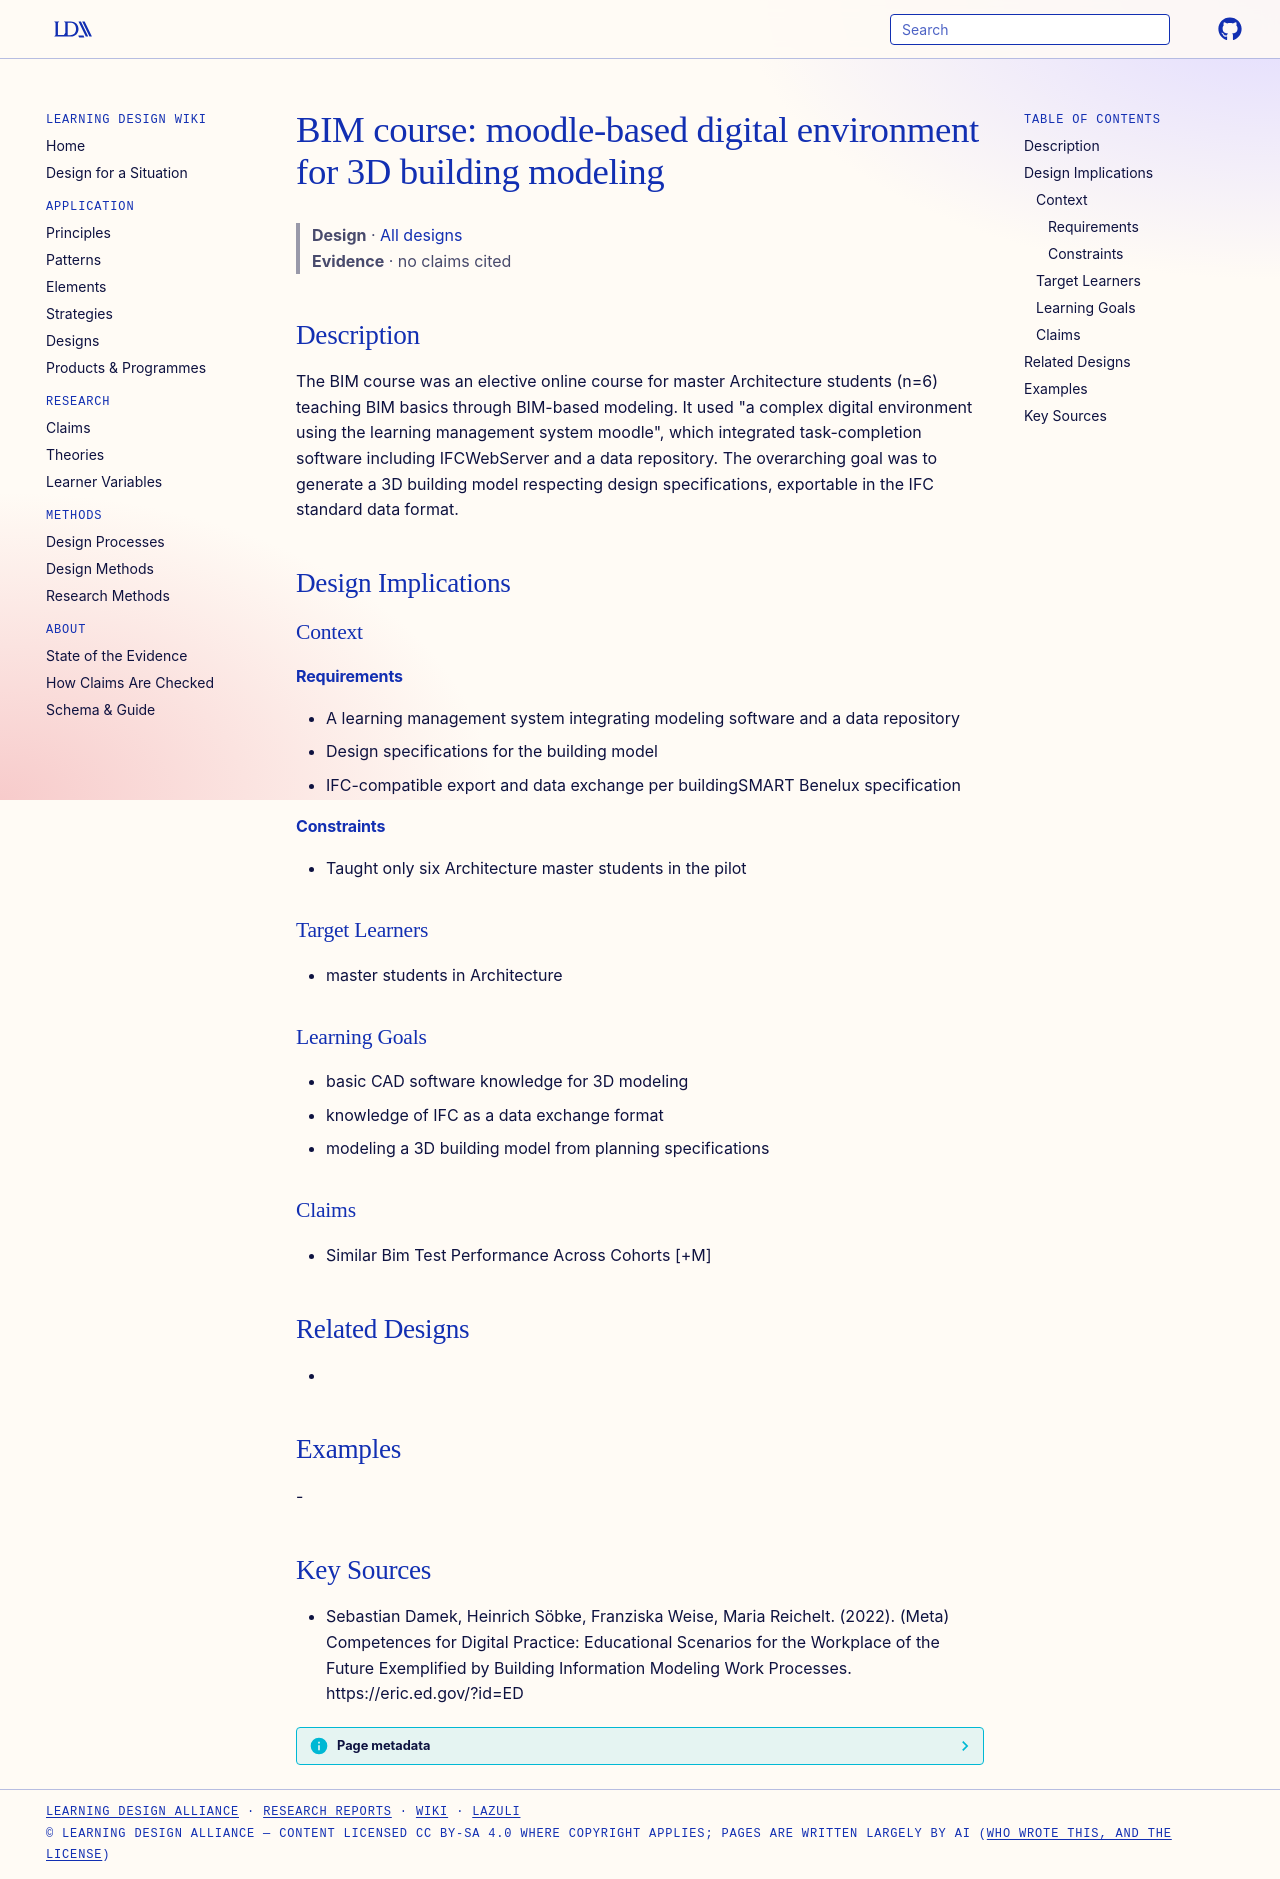

repository: Learning-Design-Alliance/learning-wiki · page: designs/bim-course-moodle-3d-modeling-element/index.html · generator: mkdocs

---
type: design
id: bim-course-moodle-3d-modeling-element
title: "BIM course: moodle-based digital environment for 3D building modeling"
description: The BIM course was an elective online course for master Architecture students (n=6) teaching BIM basics through BIM-based modeling.
status: review
generated:
  by: "process:settle-candidates"
  at: 2026-11-19
sources:
  - id: sebastian-damek-2022
    resource: "https://eric.ed.gov/?id=ED"
    title: "Sebastian Damek, Heinrich Söbke, Franziska Weise, Maria Reichelt. (2022). (Meta) Competences for Digital Practice: Educational Scenarios for the Workplace of the Future Exemplified by Building Information Modeling Work Processes. https://eric.ed.gov/?id=ED"
    author: Sebastian Damek, Heinrich Söbke, Franziska Weise, Maria Reichelt
---

# BIM course: moodle-based digital environment for 3D building modeling

> **Design** · [All designs](index.md)
> **Evidence** · no claims cited

## Description
The BIM course was an elective online course for master Architecture students (n=6) teaching BIM basics through BIM-based modeling. It used "a complex digital environment using the learning management system moodle", which integrated task-completion software including IFCWebServer and a data repository. The overarching goal was to generate a 3D building model respecting design specifications, exportable in the IFC standard data format.

## Design Implications

### Context
#### Requirements
- A learning management system integrating modeling software and a data repository
- Design specifications for the building model
- IFC-compatible export and data exchange per buildingSMART Benelux specification
#### Constraints
- Taught only six Architecture master students in the pilot

### Target Learners
- master students in Architecture

### Learning Goals
- basic CAD software knowledge for 3D modeling
- knowledge of IFC as a data exchange format
- modeling a 3D building model from planning specifications

### Claims
- Similar Bim Test Performance Across Cohorts [+M]

## Related Designs
- 

## Examples
-

## Key Sources
- Sebastian Damek, Heinrich Söbke, Franziska Weise, Maria Reichelt. (2022). (Meta) Competences for Digital Practice: Educational Scenarios for the Workplace of the Future Exemplified by Building Information Modeling Work Processes. https://eric.ed.gov/?id=ED
